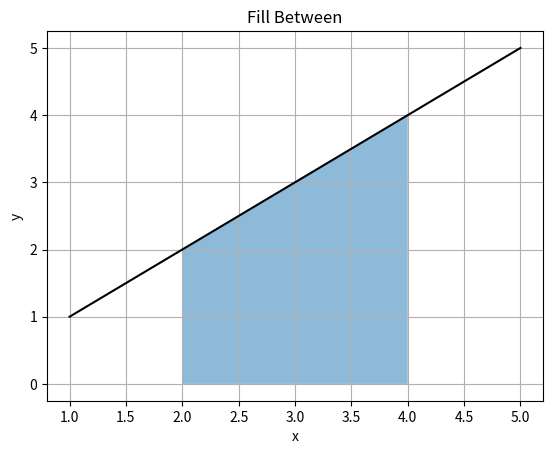

Write the Python code that produced this figure.
# -*- coding: utf-8 -*-
"""Fill between plot.ipynb

Automatically generated by Colab.

Original file is located at
    https://colab.research.google.com/drive/1yWG25emk7cFhyLEA9T4zhVIYaTIrEny0
"""

import matplotlib.pyplot as plt
import numpy as np

x=np.array([1,2,3,4,5])
y=np.array([1,2,3,4,5])

plt.plot(x,y,color='black')
plt.fill_between(x,y,where=(x>=2)&(x<=4),alpha=0.5)
# plt.fill_between(x=[2,4],y1=2,y2=4)
plt.title('Fill Between')
plt.xlabel('x')
plt.ylabel('y')
plt.grid(True)
plt.show()
